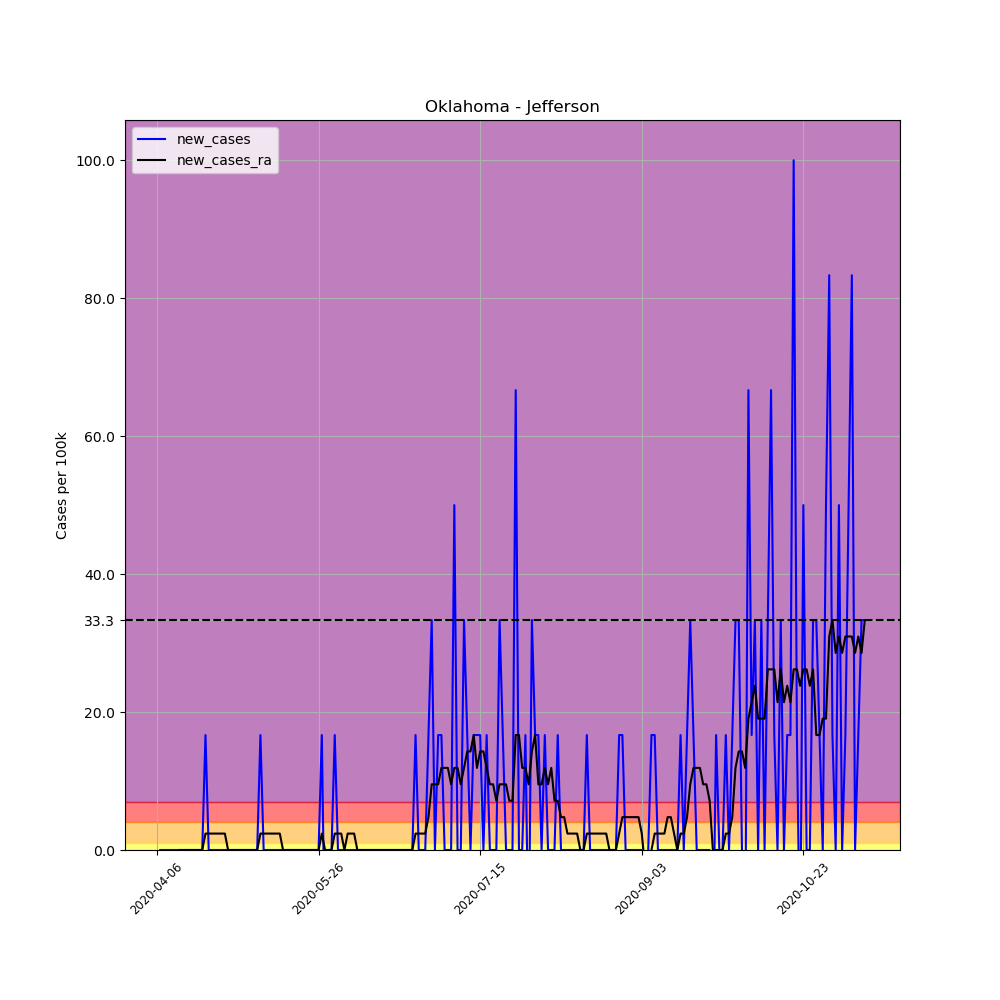

Source data for this figure (header and first rows):
, date, county, state, fips, cases, deaths, COUNTY, STNAME, CTYNAME, POPESTIMATE2019, per_100k, per_100k_ra, new_cases, new_cases_ra
572283, 2020-04-06, Jefferson, Oklahoma, 40067, 1, 0, 67, Oklahoma, Jefferson, 6002, 16.66, , , 
572284, 2020-04-07, Jefferson, Oklahoma, 40067, 1, 0, 67, Oklahoma, Jefferson, 6002, 16.66, , 0.0, 
572285, 2020-04-08, Jefferson, Oklahoma, 40067, 1, 0, 67, Oklahoma, Jefferson, 6002, 16.66, , 0.0, 
572286, 2020-04-09, Jefferson, Oklahoma, 40067, 1, 0, 67, Oklahoma, Jefferson, 6002, 16.66, , 0.0, 
572287, 2020-04-10, Jefferson, Oklahoma, 40067, 1, 0, 67, Oklahoma, Jefferson, 6002, 16.66, , 0.0, 
572288, 2020-04-11, Jefferson, Oklahoma, 40067, 1, 0, 67, Oklahoma, Jefferson, 6002, 16.66, , 0.0, 
572289, 2020-04-12, Jefferson, Oklahoma, 40067, 1, 0, 67, Oklahoma, Jefferson, 6002, 16.66, 16.66, 0.0, 
572290, 2020-04-13, Jefferson, Oklahoma, 40067, 1, 0, 67, Oklahoma, Jefferson, 6002, 16.66, 16.66, 0.0, 0.0
572291, 2020-04-14, Jefferson, Oklahoma, 40067, 1, 0, 67, Oklahoma, Jefferson, 6002, 16.66, 16.66, 0.0, 0.0
572292, 2020-04-15, Jefferson, Oklahoma, 40067, 1, 0, 67, Oklahoma, Jefferson, 6002, 16.66, 16.66, 0.0, 0.0
572293, 2020-04-16, Jefferson, Oklahoma, 40067, 1, 0, 67, Oklahoma, Jefferson, 6002, 16.66, 16.66, 0.0, 0.0
572294, 2020-04-17, Jefferson, Oklahoma, 40067, 1, 0, 67, Oklahoma, Jefferson, 6002, 16.66, 16.66, 0.0, 0.0
572295, 2020-04-18, Jefferson, Oklahoma, 40067, 1, 0, 67, Oklahoma, Jefferson, 6002, 16.66, 16.66, 0.0, 0.0
572296, 2020-04-19, Jefferson, Oklahoma, 40067, 1, 0, 67, Oklahoma, Jefferson, 6002, 16.66, 16.66, 0.0, 0.0
572297, 2020-04-20, Jefferson, Oklahoma, 40067, 1, 0, 67, Oklahoma, Jefferson, 6002, 16.66, 16.66, 0.0, 0.0
572298, 2020-04-21, Jefferson, Oklahoma, 40067, 2, 0, 67, Oklahoma, Jefferson, 6002, 33.32, 19.04, 16.66, 2.38
572299, 2020-04-22, Jefferson, Oklahoma, 40067, 2, 0, 67, Oklahoma, Jefferson, 6002, 33.32, 21.42, 0.0, 2.38
572300, 2020-04-23, Jefferson, Oklahoma, 40067, 2, 0, 67, Oklahoma, Jefferson, 6002, 33.32, 23.8, 0.0, 2.38
572301, 2020-04-24, Jefferson, Oklahoma, 40067, 2, 0, 67, Oklahoma, Jefferson, 6002, 33.32, 26.18, 0.0, 2.38
572302, 2020-04-25, Jefferson, Oklahoma, 40067, 2, 0, 67, Oklahoma, Jefferson, 6002, 33.32, 28.56, 0.0, 2.38
572303, 2020-04-26, Jefferson, Oklahoma, 40067, 2, 0, 67, Oklahoma, Jefferson, 6002, 33.32, 30.94, 0.0, 2.38
572304, 2020-04-27, Jefferson, Oklahoma, 40067, 2, 0, 67, Oklahoma, Jefferson, 6002, 33.32, 33.32, 0.0, 2.38
572305, 2020-04-28, Jefferson, Oklahoma, 40067, 2, 0, 67, Oklahoma, Jefferson, 6002, 33.32, 33.32, 0.0, 0.0
572306, 2020-04-29, Jefferson, Oklahoma, 40067, 2, 0, 67, Oklahoma, Jefferson, 6002, 33.32, 33.32, 0.0, 0.0
572307, 2020-04-30, Jefferson, Oklahoma, 40067, 2, 0, 67, Oklahoma, Jefferson, 6002, 33.32, 33.32, 0.0, 0.0
572308, 2020-05-01, Jefferson, Oklahoma, 40067, 2, 0, 67, Oklahoma, Jefferson, 6002, 33.32, 33.32, 0.0, 0.0
572309, 2020-05-02, Jefferson, Oklahoma, 40067, 2, 0, 67, Oklahoma, Jefferson, 6002, 33.32, 33.32, 0.0, 0.0
572310, 2020-05-03, Jefferson, Oklahoma, 40067, 2, 0, 67, Oklahoma, Jefferson, 6002, 33.32, 33.32, 0.0, 0.0
572311, 2020-05-04, Jefferson, Oklahoma, 40067, 2, 0, 67, Oklahoma, Jefferson, 6002, 33.32, 33.32, 0.0, 0.0
572312, 2020-05-05, Jefferson, Oklahoma, 40067, 2, 0, 67, Oklahoma, Jefferson, 6002, 33.32, 33.32, 0.0, 0.0
572313, 2020-05-06, Jefferson, Oklahoma, 40067, 2, 0, 67, Oklahoma, Jefferson, 6002, 33.32, 33.32, 0.0, 0.0
572314, 2020-05-07, Jefferson, Oklahoma, 40067, 2, 0, 67, Oklahoma, Jefferson, 6002, 33.32, 33.32, 0.0, 0.0
572315, 2020-05-08, Jefferson, Oklahoma, 40067, 3, 0, 67, Oklahoma, Jefferson, 6002, 49.98, 35.7, 16.66, 2.38
572316, 2020-05-09, Jefferson, Oklahoma, 40067, 3, 0, 67, Oklahoma, Jefferson, 6002, 49.98, 38.08, 0.0, 2.38
572317, 2020-05-10, Jefferson, Oklahoma, 40067, 3, 0, 67, Oklahoma, Jefferson, 6002, 49.98, 40.46, 0.0, 2.38
572318, 2020-05-11, Jefferson, Oklahoma, 40067, 3, 0, 67, Oklahoma, Jefferson, 6002, 49.98, 42.84, 0.0, 2.38
572319, 2020-05-12, Jefferson, Oklahoma, 40067, 3, 0, 67, Oklahoma, Jefferson, 6002, 49.98, 45.22, 0.0, 2.38
572320, 2020-05-13, Jefferson, Oklahoma, 40067, 3, 0, 67, Oklahoma, Jefferson, 6002, 49.98, 47.6, 0.0, 2.38
572321, 2020-05-14, Jefferson, Oklahoma, 40067, 3, 0, 67, Oklahoma, Jefferson, 6002, 49.98, 49.98, 0.0, 2.38
572322, 2020-05-15, Jefferson, Oklahoma, 40067, 3, 0, 67, Oklahoma, Jefferson, 6002, 49.98, 49.98, 0.0, 0.0
572323, 2020-05-16, Jefferson, Oklahoma, 40067, 3, 0, 67, Oklahoma, Jefferson, 6002, 49.98, 49.98, 0.0, 0.0
572324, 2020-05-17, Jefferson, Oklahoma, 40067, 3, 0, 67, Oklahoma, Jefferson, 6002, 49.98, 49.98, 0.0, 0.0
572325, 2020-05-18, Jefferson, Oklahoma, 40067, 3, 0, 67, Oklahoma, Jefferson, 6002, 49.98, 49.98, 0.0, 0.0
572326, 2020-05-19, Jefferson, Oklahoma, 40067, 3, 0, 67, Oklahoma, Jefferson, 6002, 49.98, 49.98, 0.0, 0.0
572327, 2020-05-20, Jefferson, Oklahoma, 40067, 3, 0, 67, Oklahoma, Jefferson, 6002, 49.98, 49.98, 0.0, 0.0
572328, 2020-05-21, Jefferson, Oklahoma, 40067, 3, 0, 67, Oklahoma, Jefferson, 6002, 49.98, 49.98, 0.0, 0.0
572329, 2020-05-22, Jefferson, Oklahoma, 40067, 3, 0, 67, Oklahoma, Jefferson, 6002, 49.98, 49.98, 0.0, 0.0
572330, 2020-05-23, Jefferson, Oklahoma, 40067, 3, 0, 67, Oklahoma, Jefferson, 6002, 49.98, 49.98, 0.0, 0.0
572331, 2020-05-24, Jefferson, Oklahoma, 40067, 3, 0, 67, Oklahoma, Jefferson, 6002, 49.98, 49.98, 0.0, 0.0
572332, 2020-05-25, Jefferson, Oklahoma, 40067, 3, 0, 67, Oklahoma, Jefferson, 6002, 49.98, 49.98, 0.0, 0.0
572333, 2020-05-26, Jefferson, Oklahoma, 40067, 3, 0, 67, Oklahoma, Jefferson, 6002, 49.98, 49.98, 0.0, 0.0
572334, 2020-05-27, Jefferson, Oklahoma, 40067, 4, 0, 67, Oklahoma, Jefferson, 6002, 66.64, 52.36, 16.66, 2.38
572335, 2020-05-28, Jefferson, Oklahoma, 40067, 3, 0, 67, Oklahoma, Jefferson, 6002, 49.98, 52.36, -16.66, 0.0
572336, 2020-05-29, Jefferson, Oklahoma, 40067, 3, 0, 67, Oklahoma, Jefferson, 6002, 49.98, 52.36, 0.0, 0.0
572337, 2020-05-30, Jefferson, Oklahoma, 40067, 3, 0, 67, Oklahoma, Jefferson, 6002, 49.98, 52.36, 0.0, 0.0
572338, 2020-05-31, Jefferson, Oklahoma, 40067, 4, 0, 67, Oklahoma, Jefferson, 6002, 66.64, 54.74, 16.66, 2.38
572339, 2020-06-01, Jefferson, Oklahoma, 40067, 4, 0, 67, Oklahoma, Jefferson, 6002, 66.64, 57.12, 0.0, 2.38
572340, 2020-06-02, Jefferson, Oklahoma, 40067, 4, 0, 67, Oklahoma, Jefferson, 6002, 66.64, 59.5, 0.0, 2.38
572341, 2020-06-03, Jefferson, Oklahoma, 40067, 4, 0, 67, Oklahoma, Jefferson, 6002, 66.64, 59.5, 0.0, 0.0
572342, 2020-06-04, Jefferson, Oklahoma, 40067, 4, 0, 67, Oklahoma, Jefferson, 6002, 66.64, 61.88, 0.0, 2.38
... 160 more rows
